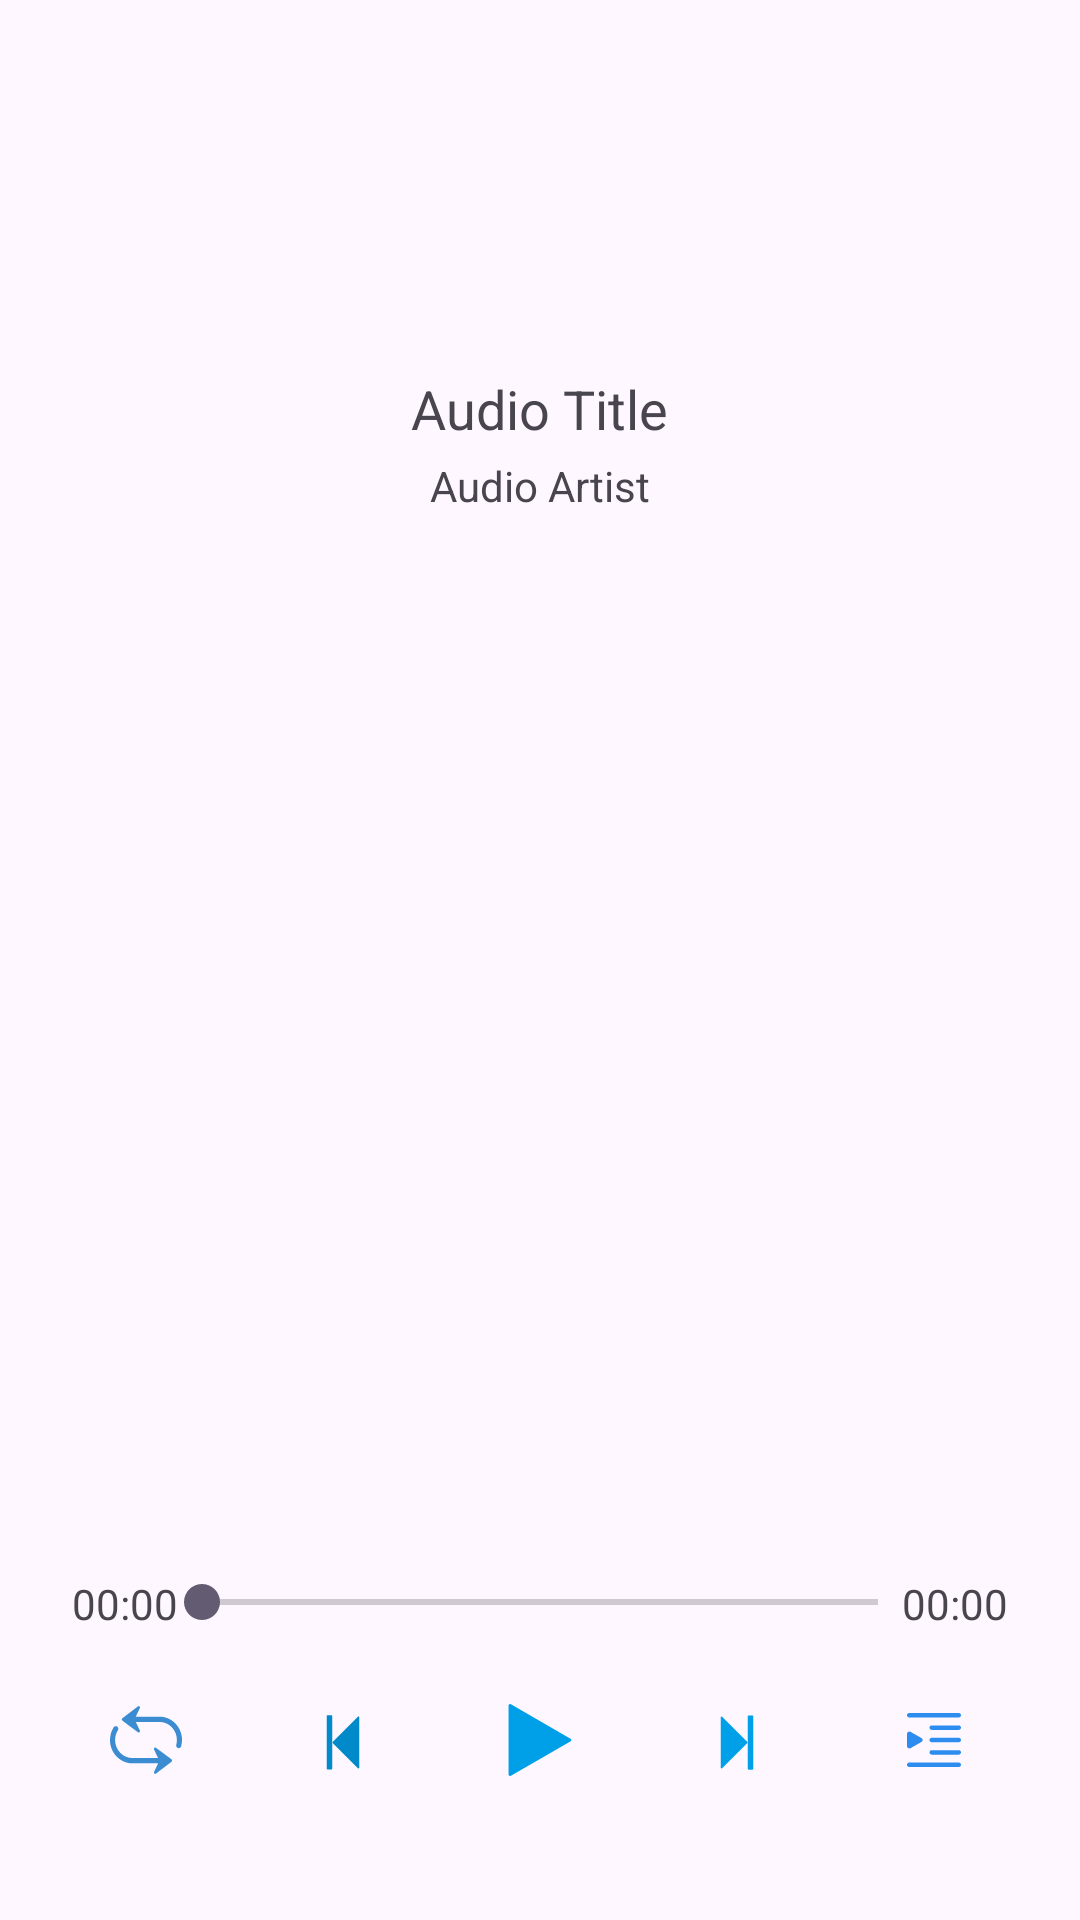

The Android layout XML behind this screen, and the referenced resources:
<!-- AndroidManifest.xml: application theme Theme.AudioPlayer -->
<!-- res/layout/activity_main.xml -->
<?xml version="1.0" encoding="utf-8"?>
<androidx.constraintlayout.widget.ConstraintLayout xmlns:android="http://schemas.android.com/apk/res/android"
    xmlns:app="http://schemas.android.com/apk/res-auto"
    xmlns:tools="http://schemas.android.com/tools"
    android:id="@+id/main"
    android:layout_width="match_parent"
    android:layout_height="match_parent"
    tools:context=".MainActivity">

    <LinearLayout
        android:id="@+id/top_info_area"
        android:layout_width="match_parent"
        android:layout_height="wrap_content"
        android:orientation="vertical"
        android:padding="16dp"
        app:layout_constraintTop_toTopOf="parent"
        app:layout_constraintStart_toStartOf="parent"
        app:layout_constraintEnd_toEndOf="parent">

        <ImageView
            android:id="@+id/audio_cover"
            android:layout_width="100dp"
            android:layout_height="100dp"
            android:layout_gravity="center_horizontal"
            android:contentDescription="@string/audio_cover"
            android:src="@drawable/ic_launcher_foreground"
            tools:ignore="ImageContrastCheck" />

        <TextView
            android:id="@+id/audio_title"
            android:layout_width="wrap_content"
            android:layout_height="wrap_content"
            android:text="@string/audio_title"
            android:textSize="18sp"
            android:layout_gravity="center_horizontal"
            android:paddingTop="8dp" />

        <TextView
            android:id="@+id/audio_artist"
            android:layout_width="wrap_content"
            android:layout_height="wrap_content"
            android:text="@string/audio_artist"
            android:textSize="14sp"
            android:layout_gravity="center_horizontal"
            android:paddingTop="4dp" />
    </LinearLayout>

    <LinearLayout
        android:id="@+id/bottom_control_area"
        android:layout_width="match_parent"
        android:layout_height="wrap_content"
        android:orientation="vertical"
        android:padding="16dp"
        app:layout_constraintBottom_toBottomOf="parent"
        app:layout_constraintStart_toStartOf="parent"
        app:layout_constraintEnd_toEndOf="parent">

        <LinearLayout
            android:layout_width="match_parent"
            android:layout_height="wrap_content"
            android:orientation="horizontal"
            android:padding="8dp">

            <TextView
                android:id="@+id/current_time"
                android:layout_width="wrap_content"
                android:layout_height="wrap_content"
                android:text="@string/_00_00"
                android:textSize="14sp" />

            <SeekBar
                android:id="@+id/seek_bar"
                android:layout_width="0dp"
                android:layout_height="wrap_content"
                android:layout_weight="1"
                android:paddingLeft="8dp"
                android:paddingRight="8dp" />

            <TextView
                android:id="@+id/total_time"
                android:layout_width="wrap_content"
                android:layout_height="wrap_content"
                android:text="@string/_00_01"
                android:textSize="14sp" />
        </LinearLayout>

        <LinearLayout
            android:layout_width="match_parent"
            android:layout_height="wrap_content"
            android:orientation="horizontal"
            android:gravity="center"
            android:paddingTop="16dp"
            android:layout_marginBottom="32dp"
            android:weightSum="5">

            <ImageView
                android:id="@+id/loop_button"
                android:layout_width="24dp"
                android:layout_height="24dp"
                android:layout_weight="1"
                android:contentDescription="@string/loop"
                android:src="@drawable/ic_list_loop"
                tools:ignore="ImageContrastCheck" />

            <ImageView
                android:id="@+id/prev_button"
                android:layout_width="24dp"
                android:layout_height="24dp"
                android:layout_weight="1"
                android:contentDescription="@string/prev"
                android:src="@drawable/ic_prev"
                tools:ignore="ImageContrastCheck" />

            <ImageView
                android:id="@+id/play_pause_button"
                android:layout_width="24dp"
                android:layout_height="24dp"
                android:layout_weight="1"
                android:contentDescription="@string/play"
                android:src="@drawable/ic_play"
                tools:ignore="ImageContrastCheck" />

            <ImageView
                android:id="@+id/next_button"
                android:layout_width="24dp"
                android:layout_height="24dp"
                android:layout_weight="1"
                android:contentDescription="@string/next"
                android:src="@drawable/ic_next"
                tools:ignore="ImageContrastCheck" />

            <ImageView
                android:id="@+id/playlist_button"
                android:layout_width="24dp"
                android:layout_height="24dp"
                android:layout_weight="1"
                android:contentDescription="@string/playlist"
                android:src="@drawable/ic_playlist"
                tools:ignore="ImageContrastCheck" />
        </LinearLayout>
    </LinearLayout>

</androidx.constraintlayout.widget.ConstraintLayout>
<!-- resources referenced by this layout -->
<resources>
  <!-- drawable ic_play (drawable) -->
  <?xml version="1.0" encoding="utf-8"?>
  <vector xmlns:android="http://schemas.android.com/apk/res/android"
      android:width="200dp"
      android:height="200dp"
      android:viewportWidth="200"
      android:viewportHeight="200">
  
      <path
          android:fillColor="#00a0e9"
          android:strokeWidth="1"
          android:pathData="M 184.808594 96.203125 L 19.328125 0.59375 C 17.957031 -0.144531 16.304688 -0.125 14.953125 0.648438 C 13.601562 1.417969 12.742188 2.835938 12.683594 4.390625 L 12.683594 195.609375 C 12.742188 197.164062 13.601562 198.582031 14.953125 199.351562 C 16.304688 200.125 17.957031 200.144531 19.328125 199.40625 L 185.398438 103.796875 C 186.699219 102.910156 187.425781 101.394531 187.304688 99.828125 C 187.179688 98.261719 186.226562 96.878906 184.808594 96.203125 Z M 184.808594 96.203125" />
  </vector>
  <!-- drawable ic_prev (drawable) -->
  <?xml version="1.0" encoding="utf-8"?>
  <vector xmlns:android="http://schemas.android.com/apk/res/android"
      android:width="200dp"
      android:height="200dp"
      android:viewportWidth="200"
      android:viewportHeight="200">
  
      <path
          android:fillColor="#008ac9"
          android:strokeWidth="1"
          android:pathData="M 56.984375 31.257812 L 67.453125 31.257812 C 69.074219 31.257812 69.886719 32.066406 69.886719 33.691406 L 69.886719 179.507812 C 69.886719 181.128906 69.074219 181.9375 67.453125 181.9375 L 56.984375 181.9375 C 55.363281 181.9375 54.550781 181.128906 54.550781 179.507812 L 54.550781 33.691406 C 54.550781 32.066406 55.363281 31.257812 56.984375 31.257812 Z M 56.984375 31.257812" />
      <path
          android:fillColor="#008ac9"
          android:strokeWidth="1"
          android:pathData="M 141.320312 178.253906 L 71.582031 108.515625 C 71.121094 108.070312 70.863281 107.457031 70.863281 106.820312 C 70.863281 106.179688 71.121094 105.566406 71.582031 105.125 L 141.320312 35.386719 C 142.023438 34.699219 143.070312 34.507812 143.972656 34.894531 C 144.875 35.28125 145.457031 36.171875 145.449219 37.15625 L 145.449219 176.484375 C 145.457031 177.464844 144.875 178.359375 143.972656 178.746094 C 143.070312 179.132812 142.023438 178.9375 141.320312 178.253906 Z M 141.320312 178.253906" />
  </vector>
  <string name="_00_00">00:00</string>
  <string name="_00_01">00:00</string>
  <string name="audio_artist">Audio Artist</string>
  <string name="audio_cover">Audio Cover</string>
  <string name="audio_title">Audio Title</string>
  <string name="loop">Loop</string>
  <string name="next">Next</string>
  <string name="play">Play</string>
  <string name="playlist">Playlist</string>
  <string name="prev">Prev</string>
  <style name="Theme.AudioPlayer" parent="Base.Theme.AudioPlayer" />
  <style name="Base.Theme.AudioPlayer" parent="Theme.Material3.DayNight.NoActionBar">
          
          <item name="colorPrimary">@color/purple_500</item>
          <item name="colorPrimaryVariant">@color/purple_700</item>
          <item name="colorOnPrimary">@color/white</item>
      </style>
  <color name="purple_500">#FF6200EE</color>
  <color name="purple_700">#FF3700B3</color>
  <color name="white">#FFFFFFFF</color>
</resources>
